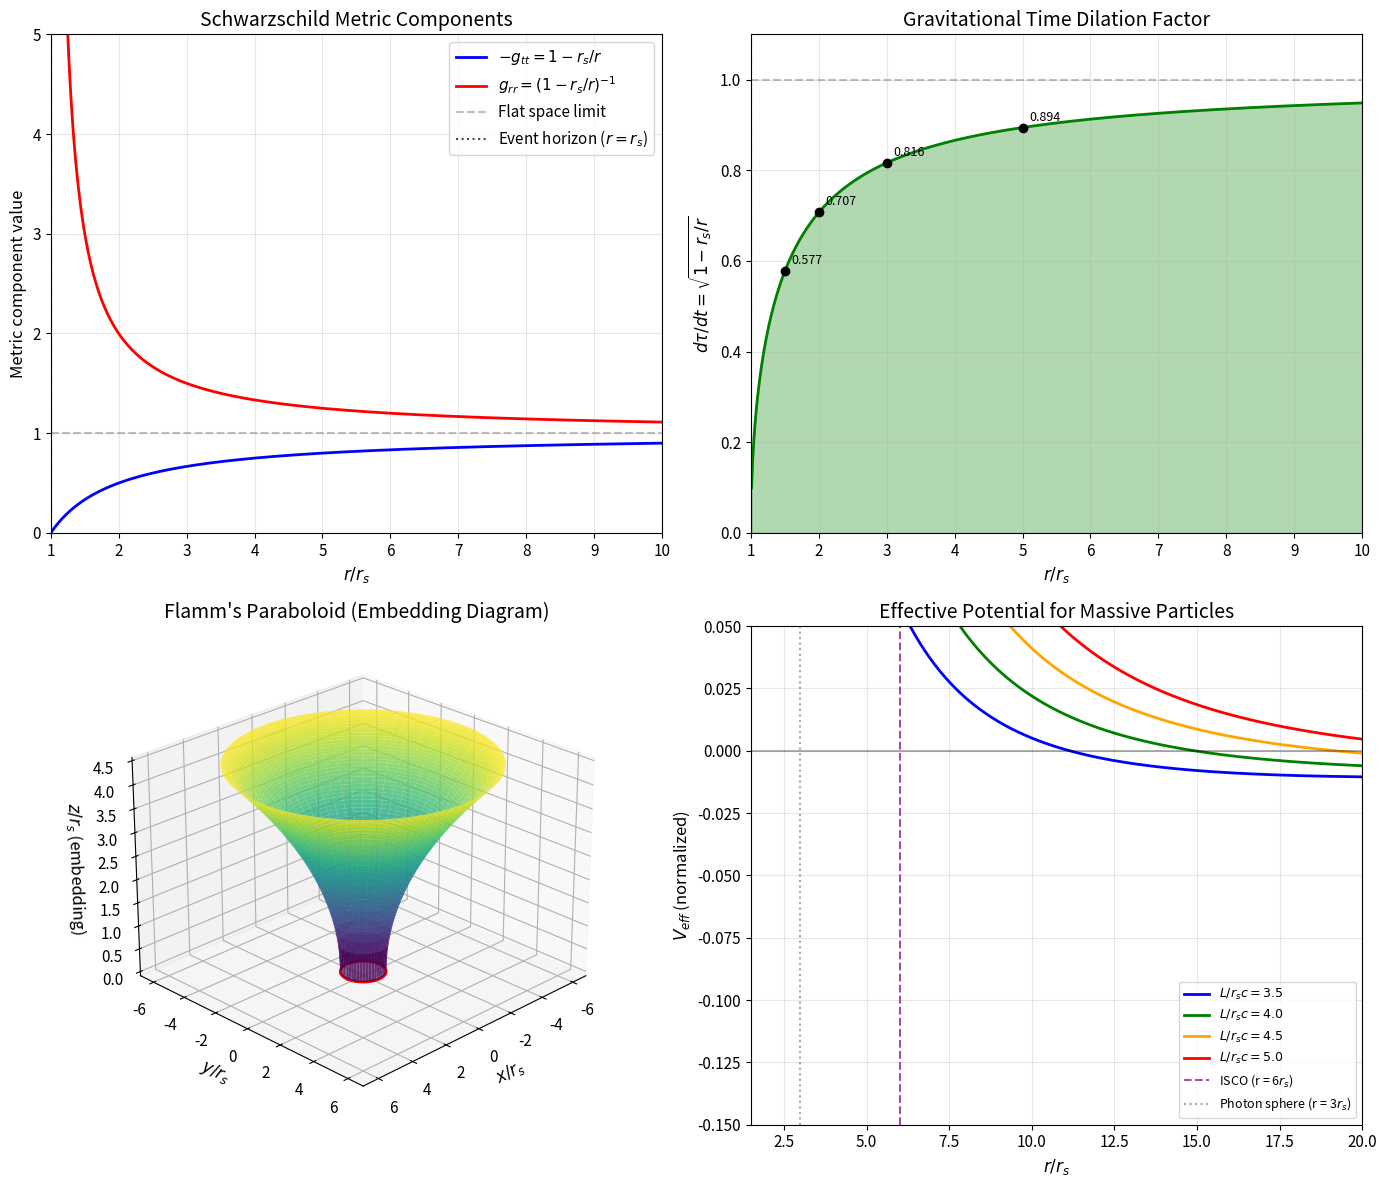

Source code (Python):
import numpy as np
import matplotlib.pyplot as plt
from mpl_toolkits.mplot3d import Axes3D

# Set up plotting style
plt.rcParams['figure.figsize'] = [12, 10]
plt.rcParams['font.size'] = 11
plt.rcParams['axes.labelsize'] = 12
plt.rcParams['axes.titlesize'] = 14

# Physical constants (using geometric units where G = c = 1)
# We'll express everything in units of the Schwarzschild radius
r_s = 1.0  # Schwarzschild radius (normalized)

print("Schwarzschild Metric Analysis")
print("=" * 40)
print(f"Schwarzschild radius r_s = {r_s} (normalized units)")

# Create figure with multiple subplots
fig = plt.figure(figsize=(14, 12))

# --- Plot 1: Metric Components ---
ax1 = fig.add_subplot(2, 2, 1)

# Radial coordinate (starting just outside event horizon)
r = np.linspace(1.01 * r_s, 10 * r_s, 500)

# Metric components
g_tt = -(1 - r_s/r)  # Time-time component
g_rr = 1/(1 - r_s/r)  # Radial-radial component

ax1.plot(r/r_s, -g_tt, 'b-', linewidth=2, label=r'$-g_{tt} = 1 - r_s/r$')
ax1.plot(r/r_s, g_rr, 'r-', linewidth=2, label=r'$g_{rr} = (1 - r_s/r)^{-1}$')
ax1.axhline(y=1, color='gray', linestyle='--', alpha=0.5, label='Flat space limit')
ax1.axvline(x=1, color='k', linestyle=':', alpha=0.7, label=r'Event horizon ($r = r_s$)')

ax1.set_xlabel(r'$r / r_s$')
ax1.set_ylabel('Metric component value')
ax1.set_title('Schwarzschild Metric Components')
ax1.set_xlim(1, 10)
ax1.set_ylim(0, 5)
ax1.legend(loc='upper right')
ax1.grid(True, alpha=0.3)

# --- Plot 2: Time Dilation Factor ---
ax2 = fig.add_subplot(2, 2, 2)

# Time dilation factor
time_dilation = np.sqrt(1 - r_s/r)

ax2.plot(r/r_s, time_dilation, 'g-', linewidth=2)
ax2.fill_between(r/r_s, 0, time_dilation, alpha=0.3, color='green')
ax2.axvline(x=1, color='k', linestyle=':', alpha=0.7)
ax2.axhline(y=1, color='gray', linestyle='--', alpha=0.5)

# Mark some key values
r_vals = [1.5, 2, 3, 5]
for rv in r_vals:
    td = np.sqrt(1 - r_s/(rv*r_s))
    ax2.plot(rv, td, 'ko', markersize=6)
    ax2.annotate(f'{td:.3f}', (rv, td), textcoords="offset points", 
                 xytext=(5, 5), fontsize=9)

ax2.set_xlabel(r'$r / r_s$')
ax2.set_ylabel(r'$d\tau / dt = \sqrt{1 - r_s/r}$')
ax2.set_title('Gravitational Time Dilation Factor')
ax2.set_xlim(1, 10)
ax2.set_ylim(0, 1.1)
ax2.grid(True, alpha=0.3)

# --- Plot 3: Embedding Diagram ---
ax3 = fig.add_subplot(2, 2, 3, projection='3d')

# For the embedding diagram, we use the Flamm's paraboloid
# z = 2*sqrt(r_s * (r - r_s)) for equatorial slice
r_embed = np.linspace(r_s, 6*r_s, 100)
z_embed = 2 * np.sqrt(r_s * (r_embed - r_s))

# Create surface of revolution
theta_embed = np.linspace(0, 2*np.pi, 100)
R_mesh, Theta_mesh = np.meshgrid(r_embed, theta_embed)
X_mesh = R_mesh * np.cos(Theta_mesh)
Y_mesh = R_mesh * np.sin(Theta_mesh)
Z_mesh = 2 * np.sqrt(r_s * (R_mesh - r_s))

# Plot the surface
ax3.plot_surface(X_mesh/r_s, Y_mesh/r_s, Z_mesh/r_s, 
                 cmap='viridis', alpha=0.8, edgecolor='none')

# Draw the throat circle
theta_circle = np.linspace(0, 2*np.pi, 100)
ax3.plot(np.cos(theta_circle), np.sin(theta_circle), 
         np.zeros_like(theta_circle), 'r-', linewidth=2, label='Event horizon')

ax3.set_xlabel(r'$x / r_s$')
ax3.set_ylabel(r'$y / r_s$')
ax3.set_zlabel(r'$z / r_s$ (embedding)')
ax3.set_title("Flamm's Paraboloid (Embedding Diagram)")
ax3.view_init(elev=25, azim=45)

# --- Plot 4: Effective Potential for Orbits ---
ax4 = fig.add_subplot(2, 2, 4)

# Effective potential for massive particles: 
# V_eff = -r_s/(2r) + L^2/(2r^2) - r_s*L^2/(2r^3)
# where L is angular momentum per unit mass

r_pot = np.linspace(1.5*r_s, 20*r_s, 500)

# Different angular momenta (in units of r_s * c)
L_values = [3.5, 4.0, 4.5, 5.0]
colors = ['blue', 'green', 'orange', 'red']

for L, color in zip(L_values, colors):
    # Effective potential (normalized)
    V_eff = -r_s/(2*r_pot) + (L*r_s)**2/(2*r_pot**2) - r_s*(L*r_s)**2/(2*r_pot**3)
    ax4.plot(r_pot/r_s, V_eff, color=color, linewidth=2, label=f'$L/r_s c = {L}$')

# Mark the ISCO (Innermost Stable Circular Orbit) at r = 6*r_s for Schwarzschild
ax4.axvline(x=6, color='purple', linestyle='--', alpha=0.7, label='ISCO (r = 6$r_s$)')
ax4.axvline(x=3, color='gray', linestyle=':', alpha=0.7, label='Photon sphere (r = 3$r_s$)')
ax4.axhline(y=0, color='k', linestyle='-', alpha=0.3)

ax4.set_xlabel(r'$r / r_s$')
ax4.set_ylabel(r'$V_{eff}$ (normalized)')
ax4.set_title('Effective Potential for Massive Particles')
ax4.set_xlim(1.5, 20)
ax4.set_ylim(-0.15, 0.05)
ax4.legend(loc='lower right', fontsize=9)
ax4.grid(True, alpha=0.3)

plt.tight_layout()
plt.savefig('plot.png', dpi=150, bbox_inches='tight')
plt.show()

print("\nFigure saved to 'plot.png'")

# Calculate some key physical quantities
print("\nKey Physical Quantities")
print("=" * 40)

# ISCO properties
r_isco = 6 * r_s
E_isco = np.sqrt(8/9)  # Energy per unit mass at ISCO
L_isco = np.sqrt(12) * r_s  # Angular momentum per unit mass at ISCO

print(f"\nInnermost Stable Circular Orbit (ISCO):")
print(f"  Radius: r_ISCO = {r_isco/r_s:.1f} r_s")
print(f"  Binding energy: E/mc² = {E_isco:.4f}")
print(f"  Energy released: {(1-E_isco)*100:.2f}% of rest mass")

# Photon sphere
r_photon = 3 * r_s
print(f"\nPhoton Sphere:")
print(f"  Radius: r_ph = {r_photon/r_s:.1f} r_s")

# Surface gravity (for a black hole)
kappa = 1 / (4 * r_s)  # In units where c = G = 1
print(f"\nSurface Gravity at Event Horizon:")
print(f"  κ = c⁴/(4GM) = 1/(4r_s)")

# Hawking temperature (in natural units)
T_H = kappa / (2 * np.pi)  # T = ℏκ/(2πk_B c)
print(f"\nHawking Temperature (natural units):")
print(f"  T_H = ℏc³/(8πGMk_B) ∝ 1/M")